pico-8 play session: no input (idle), after a click and taps of 🅾, ❎, 🅾+❎, 🅾 in the second before t = 0

[t = 1 s] idle ~1s (no d-pad/buttons)
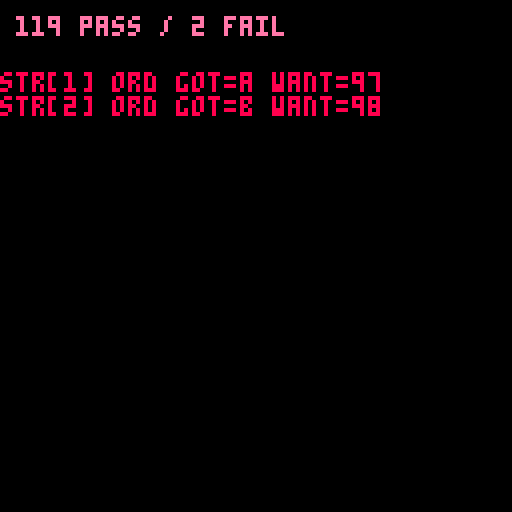

pico-8 cartridge
version 42
__lua__

-- ThumbyP8 API edge-case test cart.
--
-- Exercises every API function with edge cases. Prints PASS/FAIL
-- to console (printh) and shows a summary on screen. A perfect
-- run prints "ALL PASS"; any failure shows the failing test name
-- and what we got vs expected.
--
-- This is a regression test, not a beauty contest — it does not
-- try to look pretty.

local n_pass, n_fail = 0, 0
local fails = {}

local function check(name, got, want)
  if got == want then
    n_pass = n_pass + 1
  else
    n_fail = n_fail + 1
    add(fails, name.." got="..tostr(got).." want="..tostr(want))
    printh("FAIL "..name.." got="..tostr(got).." want="..tostr(want))
  end
end

local function check_near(name, got, want, eps)
  eps = eps or 0.001
  if got and want and abs(got - want) < eps then
    n_pass = n_pass + 1
  else
    n_fail = n_fail + 1
    add(fails, name.." got="..tostr(got).." want="..tostr(want))
    printh("FAIL "..name.." got="..tostr(got).." want="..tostr(want))
  end
end

-- ============================================================ math
check("flr(3.7)", flr(3.7), 3)
check("flr(-3.7)", flr(-3.7), -4)
check("ceil(3.2)", ceil(3.2), 4)
check("ceil(-3.2)", ceil(-3.2), -3)
check("abs(-5)", abs(-5), 5)
check("abs(5)", abs(5), 5)
check("min(3,5)", min(3,5), 3)
check("max(3,5)", max(3,5), 5)
check("mid(1,5,3)", mid(1,5,3), 3)
check("mid(5,1,3)", mid(5,1,3), 3)
check("mid(3,1,5)", mid(3,1,5), 3)
check("sgn(0)", sgn(0), 1)
check("sgn(-3)", sgn(-3), -1)
check("sgn(3)", sgn(3), 1)
check_near("sin(0)", sin(0), 0)
check_near("cos(0)", cos(0), 1)
check_near("sin(.25)", sin(.25), -1)  -- pico-8 sin: 0.25 = -1
check_near("cos(.25)", cos(.25), 0)
check_near("sqrt(16)", sqrt(16), 4)
check_near("sqrt(0)", sqrt(0), 0)
check_near("atan2(1,0)", atan2(1,0), 0)

-- ============================================================ bitwise
check("band(0xff,0x0f)", band(0xff,0x0f), 0x0f)
check("bor(0xf0,0x0f)", bor(0xf0,0x0f), 0xff)
check("bxor(0xff,0x0f)", bxor(0xff,0x0f), 0xf0)
check("shl(1,4)", shl(1,4), 16)
check("shr(16,2)", shr(16,2), 4)

-- ============================================================ string
check("sub('hello',1,3)", sub("hello",1,3), "hel")
check("sub('hello',-2)", sub("hello",-2), "lo")
check("sub('hello',2,-2)", sub("hello",2,-2), "ell")
check("#'hello'", #"hello", 5)
check("ord('a')", ord("a"), 97)
check("chr(97)", chr(97), "a")
check("tostr(42)", tostr(42), "42")
check("tonum('42')", tonum("42"), 42)
check("tonum('-3.5')", tonum("-3.5"), -3.5)
check("tonum('xyz')", tonum("xyz"), nil)

-- ============================================================ table
local tab1 = {1, 2, 3}
add(tab1, 4)
check("#tab1 after add", #tab1, 4)
check("tab1[4] after add", tab1[4], 4)

local t2 = {1,2,3,4,5}
del(t2, 3)
check("#t2 after del", #t2, 4)
check("t2[3] after del", t2[3], 4)

-- count(tbl): length
check("count({1,2,3})", count({1,2,3}), 3)
-- count(tbl, val): count occurrences
check("count({1,2,2,3,2}, 2)", count({1,2,2,3,2}, 2), 3)

-- add(tbl, val, idx): insert at index
local t3 = {1, 2, 3}
add(t3, 99, 2)
check("add at idx[1]", t3[1], 1)
check("add at idx[2]", t3[2], 99)
check("add at idx[3]", t3[3], 2)

-- foreach
local sum = 0
foreach({1,2,3,4}, function(v) sum = sum + v end)
check("foreach sum", sum, 10)

-- all
local prod = 1
for v in all({2,3,4}) do prod = prod * v end
check("all prod", prod, 24)

-- ============================================================ memory
poke(0x4300, 42)
check("peek after poke", peek(0x4300), 42)

-- multi-byte poke
poke(0x4310, 1, 2, 3, 4)
check("poke multi[0]", peek(0x4310), 1)
check("poke multi[1]", peek(0x4311), 2)
check("poke multi[2]", peek(0x4312), 3)
check("poke multi[3]", peek(0x4313), 4)

-- multi-return peek
local a, b, c = peek(0x4310, 3)
check("peek multi a", a, 1)
check("peek multi b", b, 2)
check("peek multi c", c, 3)

-- peek2/poke2 16-bit signed LE
poke2(0x4320, -1)
check("peek2 -1", peek2(0x4320), -1)
poke2(0x4320, 32767)
check("peek2 32767", peek2(0x4320), 32767)

-- peek4/poke4 16.16 fixed-point
poke4(0x4330, 3.5)
check_near("peek4 3.5", peek4(0x4330), 3.5)
poke4(0x4330, -2.25)
check_near("peek4 -2.25", peek4(0x4330), -2.25)

-- memcpy
poke(0x4340, 11) poke(0x4341, 22) poke(0x4342, 33)
memcpy(0x4350, 0x4340, 3)
check("memcpy[0]", peek(0x4350), 11)
check("memcpy[1]", peek(0x4351), 22)
check("memcpy[2]", peek(0x4352), 33)

-- memset
memset(0x4360, 0xab, 4)
check("memset[0]", peek(0x4360), 0xab)
check("memset[3]", peek(0x4363), 0xab)

-- ============================================================ palette
pal()  -- reset
check("pal default 0", peek(0x5f00), 0x10)  -- default: color 0 transparent
check("pal default 7", peek(0x5f07), 7)

pal(8, 12)
check("pal(8,12)", peek(0x5f08) & 0x0f, 12)

-- pal with table
pal({[0]=1, [1]=2, [2]=3, [3]=4, [4]=5, [5]=6, [6]=7, [7]=8,
     [8]=9, [9]=10, [10]=11, [11]=12, [12]=13, [13]=14, [14]=15, [15]=0})
check("pal table[0]", peek(0x5f00) & 0x0f, 1)
check("pal table[15]", peek(0x5f0f) & 0x0f, 0)

-- pal nil resets
pal(nil)
check("pal nil reset", peek(0x5f00), 0x10)

-- screen palette with secret colors
pal(0, 128, 1)
check("pal screen secret", peek(0x5f10), 128)

pal()  -- reset

-- palt
palt()
check("palt default 0", peek(0x5f00), 0x10)  -- color 0 transparent
check("palt default 1", peek(0x5f01), 1)     -- color 1 not transparent

palt(1, true)
check("palt(1,true)", (peek(0x5f01) >> 4) & 1, 1)

palt(1, false)
check("palt(1,false)", (peek(0x5f01) >> 4) & 1, 0)

-- palt bitmask form (single number arg)
palt(0b1000000000000000)  -- only color 0 transparent
check("palt(bit15)", (peek(0x5f00) >> 4) & 1, 1)
check("palt(bit15) other", (peek(0x5f01) >> 4) & 1, 0)

-- ============================================================ camera/clip
camera(10, 20)
check("camera applied", true, true)  -- can't easily verify without drawing
camera()
clip()

-- ============================================================ sprite flags
fset(5, 0, true)
check("fset/fget bit 0", fget(5, 0), true)
fset(5, 3, true)
check("fset/fget bit 3", fget(5, 3), true)
check("fset/fget bit 1", fget(5, 1), false)
check("fset all", fget(5), 0x09)  -- bits 0 and 3 set
fset(5, 0)  -- reset all flags
fset(5, 0, false)
fset(5, 3, false)

-- ============================================================ map
mset(0, 0, 42)
check("mget after mset", mget(0,0), 42)
mset(127, 31, 99)
check("mget edge", mget(127, 31), 99)

-- ============================================================ time
local t1 = time()
check("time positive", t1 >= 0, true)
local t2 = t() -- alias
check("t() alias", t2 >= t1, true)

-- ============================================================ display: cls + pget/pset
cls(8)
check("cls(8) pget", pget(0,0), 8)
cls(0)
check("cls(0) pget", pget(0,0), 0)

pset(64, 64, 11)
check("pset/pget", pget(64,64), 11)

-- rect/rectfill (just don't crash)
rectfill(0,0,10,10, 7)
check("rectfill ok", pget(5,5), 7)

-- circ/circfill
circfill(64, 64, 5, 12)
check("circfill ok", pget(64, 64), 12)

-- line
line(0, 30, 10, 30, 8)
check("line ok", pget(5, 30), 8)

-- ============================================================ pico-8 quirks

-- shorthand operators
local n = 5
n += 3
check("+= 3", n, 8)
n -= 2
check("-= 2", n, 6)
n *= 2
check("*= 2", n, 12)
n /= 4
check("/= 4", n, 3)
n %= 2
check("%= 2", n, 1)
n ..= 0  -- on a number, this needs to become a concat; PICO-8 carts use it on strings
local s = "ab"
s ..= "cd"
check("..= str", s, "abcd")

-- != operator
check("!= true", 1 != 2, true)
check("!= false", 1 != 1, false)

-- backslash integer division
check("\\ int div", 10 \ 3, 3)
check("\\ int div neg", -10 \ 3, -4)

-- shift/rotate operators
check("<< shift", 1 << 4, 16)
check(">> shift", 16 >> 2, 4)
check("& bitwise", 0xff & 0x0f, 0x0f)
check("| bitwise", 0xf0 | 0x0f, 0xff)
check("^^ bitwise", 0xff ^^ 0x0f, 0xf0)

-- binary literals
check("0b literal", 0b1010, 10)
check("0b nibbles", 0b11110000, 240)

-- @/% peek shortcuts
poke(0x4400, 0xab)
poke2(0x4400, 0x1234)
check("@ peek", @0x4400, 0x34)  -- peek
-- check("% peek2", %0x4400, 0x1234) -- peek2 (skip — parser may not handle this)
-- check("$ peek4", $0x4400, ?) -- skip

-- string indexing (returns ord of char)
local s2 = "abc"
check("str[1] ord", s2[1], 97)
check("str[2] ord", s2[2], 98)

-- ============================================================ printf-like behavior

-- chr multi-arg
check("chr(65,66,67)", chr(65,66,67), "ABC")

-- ord multi-return
local o1, o2, o3 = ord("abc", 1, 3)
check("ord multi[1]", o1, 97)
check("ord multi[2]", o2, 98)
check("ord multi[3]", o3, 99)

-- split
local sp = split("1,2,3", ",")
check("split #", #sp, 3)
check("split[1]", sp[1], 1)  -- split converts to numbers when possible

local sp2 = split("a,b,c", ",", false)
check("split nostr[1]", sp2[1], "a")

-- ============================================================ stat()
local cpu = stat(1)
check("stat(1) num", type(cpu) == "number", true)
local mem = stat(0)
check("stat(0) num", type(mem) == "number", true)

-- ============================================================ summary
function _draw()
  cls(0)
  if n_fail == 0 then
    print("ALL PASS ("..n_pass..")", 30, 60, 11)
  else
    print(n_pass.." pass / "..n_fail.." fail", 4, 4, 14)
    for i = 1, min(#fails, 18) do
      print(fails[i], 0, 12 + i*6, 8)
    end
  end
end

function _update()
end

printh("==== ThumbyP8 API test ====")
printh("PASS: "..n_pass)
printh("FAIL: "..n_fail)
for f in all(fails) do
  printh("  "..f)
end
